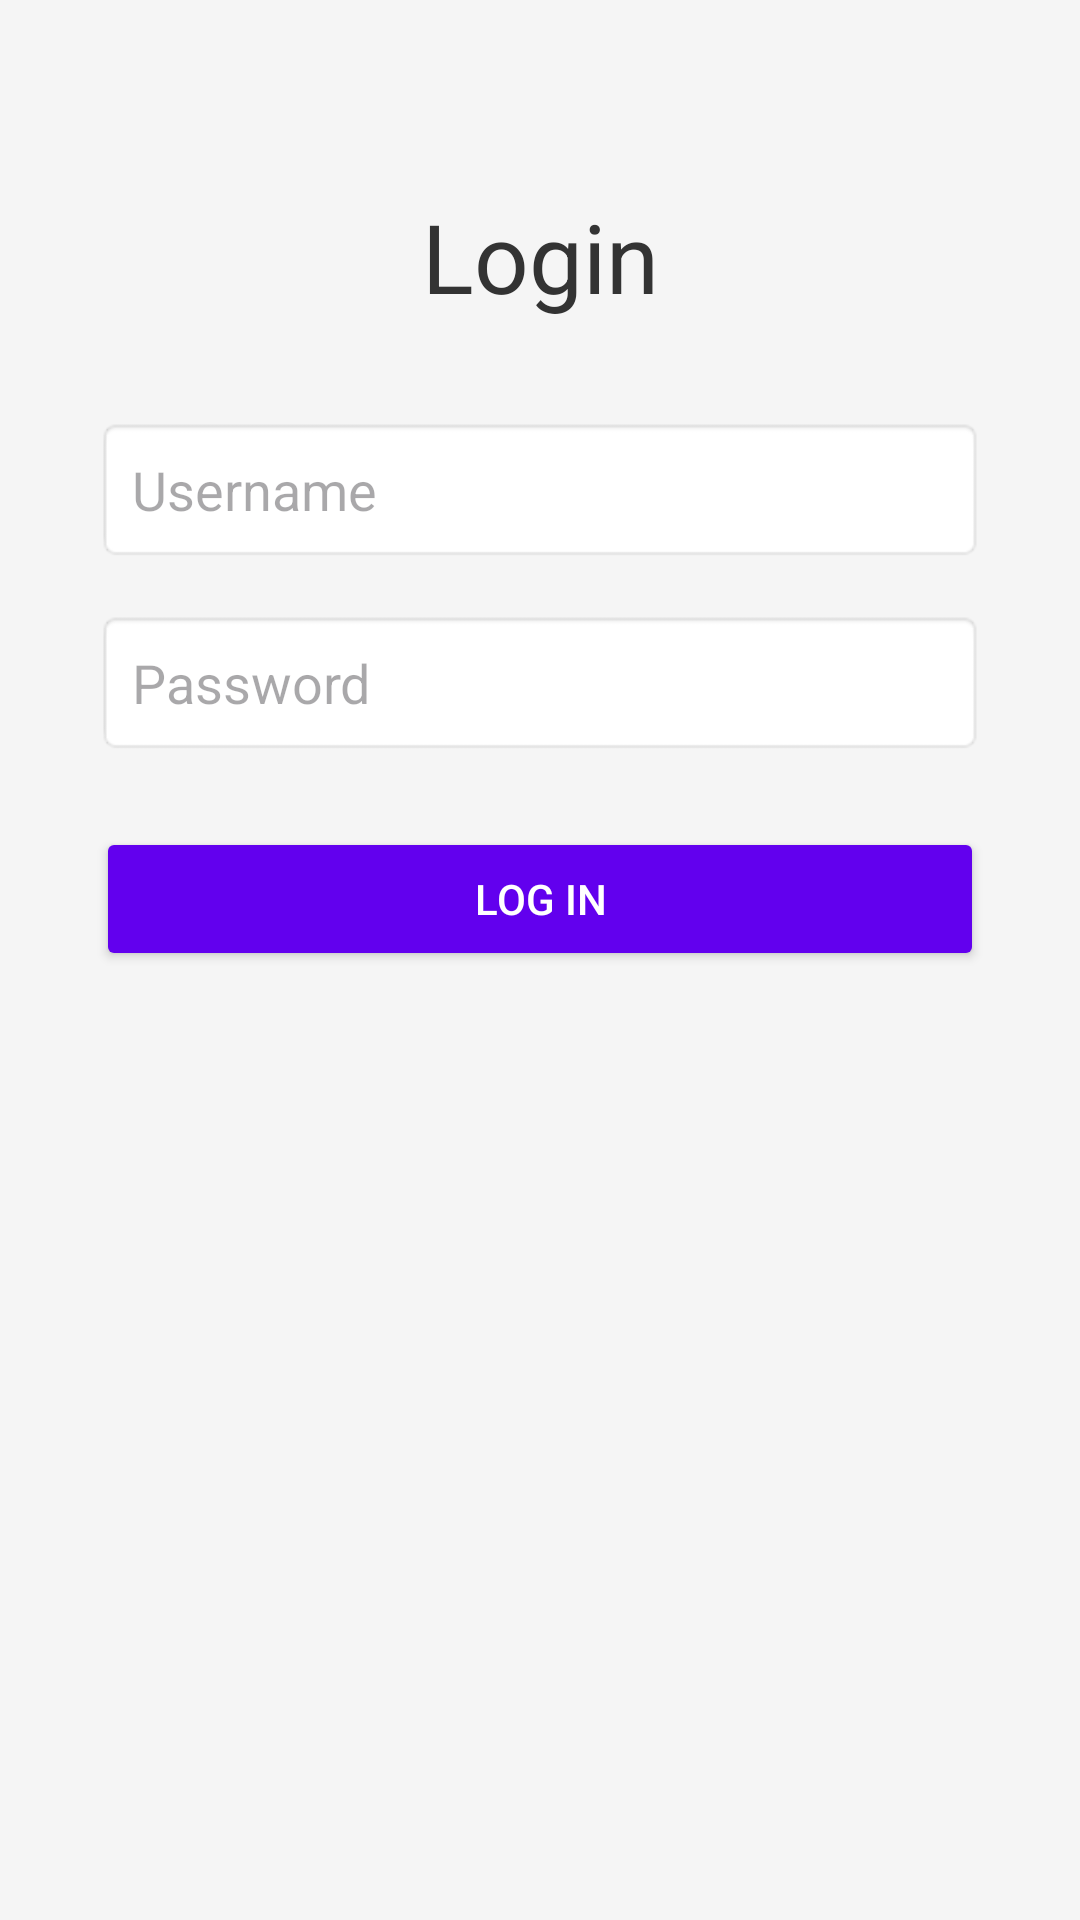

Here is an Android app screen rendered from its layout file. Give the layout XML and the strings, colors and styles it references.
<!-- AndroidManifest.xml: application theme Theme.BookMarkingApplication -->
<!-- res/layout/activity_login.xml -->
<?xml version="1.0" encoding="utf-8"?>
<androidx.constraintlayout.widget.ConstraintLayout xmlns:android="http://schemas.android.com/apk/res/android"
    xmlns:app="http://schemas.android.com/apk/res-auto"
    xmlns:tools="http://schemas.android.com/tools"
    android:id="@+id/EnterUserName"
    android:layout_width="match_parent"
    android:layout_height="match_parent"
    android:background="#F5F5F5"
    tools:context=".Login">

    
    <TextView
        android:id="@+id/loginTitleTextView"
        android:layout_width="wrap_content"
        android:layout_height="wrap_content"
        android:text="Login"
        android:textSize="32sp"
        android:textColor="#333"
        android:layout_marginTop="64dp"
        app:layout_constraintTop_toTopOf="parent"
        app:layout_constraintStart_toStartOf="parent"
        app:layout_constraintEnd_toEndOf="parent" />

    
    <EditText
        android:id="@+id/usernameEditText"
        android:layout_width="0dp"
        android:layout_height="wrap_content"
        android:layout_marginTop="32dp"
        android:layout_marginStart="32dp"
        android:layout_marginEnd="32dp"
        android:hint="Username"
        android:padding="12dp"
        android:background="@android:drawable/editbox_background"
        app:layout_constraintTop_toBottomOf="@+id/loginTitleTextView"
        app:layout_constraintStart_toStartOf="parent"
        app:layout_constraintEnd_toEndOf="parent" />

    
    <EditText
        android:id="@+id/passwordEditText"
        android:layout_width="0dp"
        android:layout_height="wrap_content"
        android:layout_marginTop="16dp"
        android:layout_marginStart="32dp"
        android:layout_marginEnd="32dp"
        android:hint="Password"
        android:inputType="textPassword"
        android:padding="12dp"
        android:background="@android:drawable/editbox_background"
        app:layout_constraintTop_toBottomOf="@+id/usernameEditText"
        app:layout_constraintStart_toStartOf="parent"
        app:layout_constraintEnd_toEndOf="parent" />

    
    <Button
        android:id="@+id/loginButton"
        android:layout_width="0dp"
        android:layout_height="wrap_content"
        android:layout_marginTop="24dp"
        android:layout_marginStart="32dp"
        android:layout_marginEnd="32dp"
        android:text="Log In"
        android:backgroundTint="#6200EE"
        android:textColor="#FFF"
        app:layout_constraintTop_toBottomOf="@+id/passwordEditText"
        app:layout_constraintStart_toStartOf="parent"
        app:layout_constraintEnd_toEndOf="parent" />

</androidx.constraintlayout.widget.ConstraintLayout>
<!-- resources referenced by this layout -->
<resources>
  <style name="Theme.BookMarkingApplication" parent="Base.Theme.BookMarkingApplication" />
  <style name="Base.Theme.BookMarkingApplication" parent="Theme.Material3.DayNight.NoActionBar">
          
          
      </style>
</resources>
